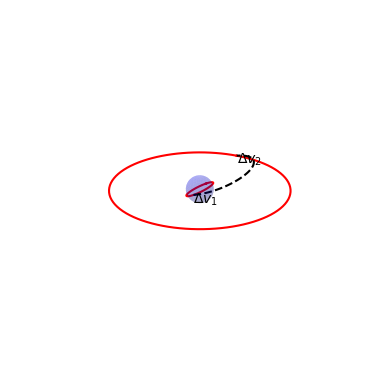
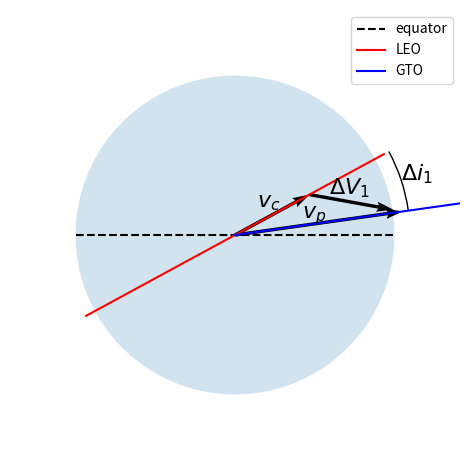
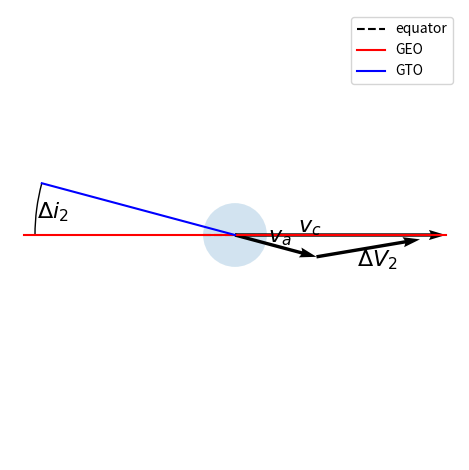

The script that saved these images, in order:
import numpy as np
import matplotlib as mpl
from mpl_toolkits.mplot3d import Axes3D
import matplotlib.patches as mpatches
import numpy as np
import matplotlib.pyplot as plt

def anomaly_mean_to_eccentric(M, e, tol=1.0E-12):
    '''
    Given the mean anomaly and eccentricty of an orbit, iterate on and
    return the Eccentric anomaly.
    '''
    E = 1.
    E0 = 0.
    for i in range(100):
        E = E0 + ((M+e*np.sin(E0)-E0)/(1-e*np.cos(E0)))
        if np.all(abs(E-E0) < tol):
            break
        E0 = E
    return E

def anomaly_eccentric_to_mean(E, e):
    '''
    Given the eccentric anomaly, E, and eccentricity, e, return
    the mean anomaly
    '''
    return E - e*np.sin(E)

def anomaly_true_to_eccentric(f, e):
    '''
    Given the true anomaly (f) and eccentriciity (e) return the eccentric
    anomaly of the orbit.
    '''
    return np.arctan2( np.sin(f) * np.sqrt(1-e**2) , ( e + np.cos(f) ) )

def anomaly_eccentric_to_true( E, e):
    '''
    Given the eccentric anomaly of an orbit and its eccentricty, return the true anomaly.
    From Equation 4.2-12 in 'Fundamentals of Astrodynamics' by Bate, Mueller, and White
    '''
    return 2*np.arctan2( np.sin(E/2.)*np.sqrt(1+e), np.cos(E/2.)*np.sqrt(1-e) )

def kep2cart(a,e,I,raan,argp,anom,mu,anom_type='true', stack=False):
    '''Returns the cartesian coordinates of an object in this orbit at the specified julian date

    Reference:
        Fundamentals of Astrodynamics - Bate, Mueller, & White - 1971- Sec. 4.4-4.5
    '''

    a = np.array(a)
    e = np.array(e)
    I = np.array(I)
    raan = np.array(raan)
    argp = np.array(argp)
    anom = np.array(anom)

    if anom_type == 'true':
        f = anom
        E = anomaly_true_to_eccentric( f, e)
    elif anom_type == 'mean':
        M = anom
        E = anomaly_mean_to_eccentric( M, e)
    elif anom_type == 'eccentric':
        E = anom
    else:
        raise ValueError('anomaly argument to kep2cart not understood: %s' % str(anom_type))

    Edot = np.sqrt(mu / a**3) / (1.0-e*np.cos(E))

    P = np.array( [ np.cos(argp)*np.cos(raan) - np.sin(argp) * np.cos(I) * np.sin(raan),
                   np.cos(argp)*np.sin(raan) + np.sin(argp) * np.cos(I) * np.cos(raan),
                   np.sin(argp)*np.sin(I) ])

    Q = np.array( [ -np.sin(argp)*np.cos(raan) - np.cos(argp) * np.cos(I) * np.sin(raan),
                   -np.sin(argp)*np.sin(raan) + np.cos(argp) * np.cos(I) * np.cos(raan),
                    np.sin(I)*np.cos(argp) ])

    P = P*np.ones([E.size,3])
    Q = Q*np.ones([E.size,3])

    A = a*(np.cos(E)-e)
    B = a*np.sqrt(1-e**2)*np.sin(E)
    C = -a*np.sin(E)*Edot
    D = a*np.sqrt(1-e**2)*np.cos(E)*Edot
    n = A.size

    A = A.reshape((1,n))
    B = B.reshape((1,n))
    C = C.reshape((1,n))
    D = D.reshape((1,n))

    r = (A.T*P).T + (B.T*Q).T
    v = (C.T*P).T + (D.T*Q).T

    if stack:
        rv = np.hstack((r.T,v.T))
        if n == 1:
            rv = np.ravel(rv)
        return rv

    return r.T,v.T

def plot_orbit(Xkep,Mu,fig=None,anom=None, proj='3d',color='b', ls='-'):
    sma, ecc, inc, raan, argp, mass = Xkep[:]
    if fig is None:
        fig = plt.figure()
        ax = fig.add_subplot(111,aspect='equal',projection=proj,)
        ax.grid(True)

        u = np.linspace(0, 2 * np.pi, 100)
        v = np.linspace(0, np.pi, 100)

        x = 6378.137 * np.outer(np.cos(u), np.sin(v))
        y = 6378.137 * np.outer(np.sin(u), np.sin(v))
        z = 6378.137 * np.outer(np.ones(np.size(u)), np.cos(v))
        ax.plot_surface(x, y, z,  rstride=4, cstride=4, color='b', linewidth=0, alpha=0.2)
        fig.patch.set_visible(False)
        ax.patch.set_visible(False)
        ax.set_axis_off()
        ax._axis3don = False
    else:
        ax = fig.gca()

    if anom is None:
        anom = np.linspace(-np.pi,np.pi,100)

    orbit = kep2cart(sma,ecc,inc,raan,argp,anom=anom,mu=Mu,anom_type='true', stack=False)[0]
    #ax.plot(orbit[:,0],orbit[:,1],orbit[:,2])
    ax.plot(orbit[:,0],orbit[:,1],orbit[:,2],color=color, ls=ls)

    return fig


def main():
    Re = 6378.137
    mu = 0.3986592936294783e+15

    xkep_leo = np.array([ Re+400, 0.0, np.radians(28.5), 0.0, 0.0, 0.0])
    xkep_geo = np.array([ 41264.0, 0.0, np.radians(0.0), 0.0, 0.0, 0.0])

    rp = xkep_leo[0]
    ra = xkep_geo[0]
    a = (ra+rp)/2.0
    e = 1-rp/a

    xkep_xfer = np.array([ a, e, np.radians(15), 0.0, 0.0, 0.0])

    fig = plot_orbit(xkep_leo, mu, color='r', proj='3d')
    fig = plot_orbit(xkep_geo, mu, fig, color='r')
    fig = plot_orbit(xkep_xfer, mu, fig, anom=np.linspace(0,np.pi,100), color='k', ls='--')
    ax = fig.gca()
    ax.set_xlim(-50000, 50000)
    ax.set_ylim(-50000, 50000)
    ax.set_zlim(-50000, 50000)
    ax.view_init(elev= 25, azim = 25,)
    ax.dist = 5

    ax.text(rp, 0, -4000, '$\Delta v_1$')
    ax.text(-ra, 0, -4000, '$\Delta v_2$')

    fig.savefig('hohmann_transfer.png')

    ######### Impulse 1 Diagram ############

    dv1_fig = plt.figure(tight_layout=True)

    ax = dv1_fig.add_subplot(111,aspect='equal')

    Re = 6378.137
    inc = np.radians(28.5)
    inc2 = np.radians(8)
    alt_leo = 400

    circle = mpatches.Circle((0,0), Re, ec="none", alpha=0.2)
    ax.add_patch(circle)

    # equator
    ax.plot([-Re, Re], [0.0, 0.0], 'k--', label='equator')

    # leo
    a = Re + alt_leo
    xs = np.array([ -a*np.cos(inc), a*np.cos(inc)])
    ys = np.array([ -a*np.sin(inc), a*np.sin(inc)])
    line1, = ax.plot(xs, ys, 'r-', label='LEO')

    # gto
    a2 = 10000
    xs = np.array([0, a2*np.cos(inc2)])
    ys = np.array([0, a2*np.sin(inc2)])
    line2, = ax.plot(xs, ys, 'b-', label='GTO')

    # vc1
    a3 = a*0.5
    ax.quiver([0], [0], a3*np.cos(inc), a3*np.sin(inc), scale=1, angles='xy', scale_units='xy')
    ax.text(a3*np.cos(inc)*0.3, a3*np.sin(inc)*0.3+600, '$v_c$', fontsize=16)

    # vp1
    a4 = a
    ax.quiver([0], [0], a4*np.cos(inc2), a4*np.sin(inc2), scale=1, angles='xy', scale_units='xy')
    ax.text(a4*np.cos(inc2)*0.4, a4*np.sin(inc2)*0.4+300, '$v_p$', fontsize=16)

    #angle_plot = get_angle_plot(line1, line2, offset = 1)
    ax.add_patch(mpatches.Arc((0,0), 14000, 14000, theta1=np.degrees(inc2), theta2=np.degrees(inc)))
    ax.text(7000*np.cos((inc+inc2)/2), 7000*np.sin((inc+inc2)/2), '$\Delta i_1$', fontsize=16)

    #dv1
    inc2 = np.radians(8)
    a5 = 5*2.0
    ax.quiver(a3*np.cos(inc), a3*np.sin(inc), 0.9*(a4*np.cos(inc2)-a3*np.cos(inc)), 0.9*(a4*np.sin(inc2)-a3*np.sin(inc)), scale=1, angles='xy', scale_units='xy')
    ax.text(a3*np.cos(inc)+800, a3*np.sin(inc), '$\Delta V_1$', fontsize=16)
    #

    #ax.grid(True)

    ax.set_xlim(-9000,9000)
    ax.set_ylim(-9000,9000)
    ax.legend()
    dv1_fig.patch.set_visible(False)
    ax.patch.set_visible(False)
    ax.set_axis_off()

    dv1_fig.savefig('hohmann_dv1.png')


    ########### Impulse 2 Diagram ##########

    dv2_fig = plt.figure(tight_layout=True)

    ax = dv2_fig.add_subplot(111,aspect='equal')

    Re = 6378.137
    inc = np.radians(0)
    inc2 = np.radians(-15)

    circle = mpatches.Circle((0,0), Re, ec="none", alpha=0.2)
    ax.add_patch(circle)

    # equator
    ax.plot([-Re, Re], [0.0, 0.0], 'k--', label='equator')

    # leo
    a = 42164
    xs = np.array([ -a*np.cos(inc), a*np.cos(inc)])
    ys = np.array([ -a*np.sin(inc), a*np.sin(inc)])
    ax.plot(xs, ys, 'r-', label='GEO')

    # gto
    a2 = 40000
    xs = np.array([-a2*np.cos(inc2), 0])
    ys = np.array([-a2*np.sin(inc2), 0])
    ax.plot(xs, ys, 'b-', label='GTO')

    # vc1
    a3 = a
    ax.quiver([0], [0], a3*np.cos(inc), a3*np.sin(inc), scale=1, angles='xy', scale_units='xy')
    ax.text(a3*np.cos(inc)*0.3, a3*np.sin(inc)*0.3+600, '$v_c$', fontsize=16)

    # va
    a4 = a*0.4
    ax.quiver([0], [0], a4*np.cos(inc2), a4*np.sin(inc2), scale=1, angles='xy', scale_units='xy')
    ax.text(a4*np.cos(inc2)*0.4, a4*np.sin(inc2)*0.4+300, '$v_a$', fontsize=16)

    ax.add_patch(mpatches.Arc((0,0), 80000, 80000, theta1=180+np.degrees(inc2), theta2=180))
    ax.text(-40000*np.cos((inc+inc2)/2), -40000*np.sin((inc+inc2)/2)-2000, '$\Delta i_2$', fontsize=16)

    #dv2
    a5 = 5*2.0
    ax.quiver(a4*np.cos(inc2), a4*np.sin(inc2), 0.8*(a3*np.cos(inc)-a4*np.cos(inc2)), 0.8*(a3*np.sin(inc)-a4*np.sin(inc2)), scale=1, angles='xy', scale_units='xy')
    ax.text(1.5*a4*np.cos(inc2), a4*np.sin(inc2)-2000, '$\Delta V_2$', fontsize=16)
    #

    #ax.grid(True)

    ax.set_xlim(-45000,45000)
    ax.set_ylim(-45000,45000)
    ax.legend()
    dv2_fig.patch.set_visible(False)
    ax.patch.set_visible(False)
    ax.set_axis_off()

    dv2_fig.savefig('hohmann_dv2.png')



    plt.show()


if __name__ == '__main__':
    main()